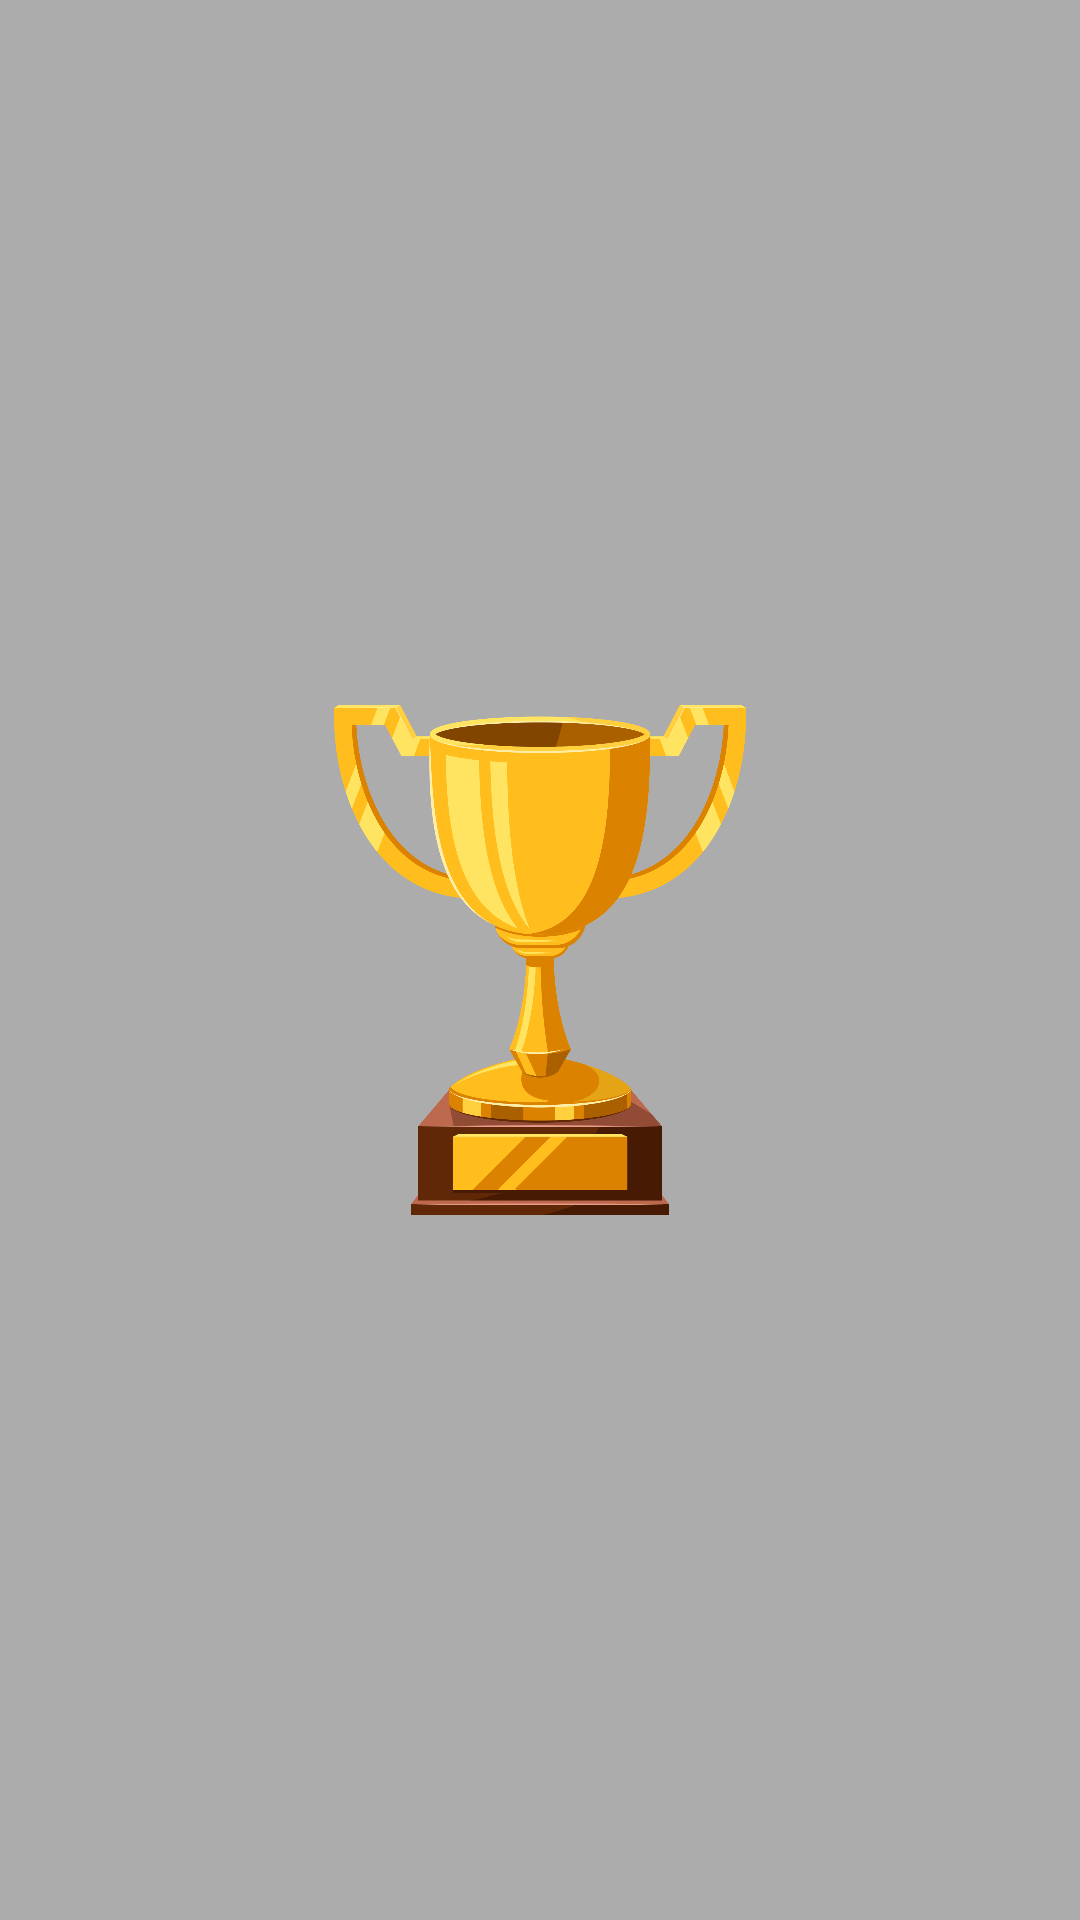

Layout XML and referenced resources for this Android screen:
<!-- AndroidManifest.xml: application theme Theme.SunflowerApp -->
<!-- res/layout/layout_resultado.xml -->
<?xml version="1.0" encoding="utf-8"?>
<RelativeLayout xmlns:android="http://schemas.android.com/apk/res/android"
    xmlns:tools="http://schemas.android.com/tools"
    android:layout_width="match_parent"
    android:layout_height="match_parent"
    android:background="#50000000"
    android:gravity="center">

    <ImageView
        android:layout_width="170dp"
        android:layout_height="170dp"
        android:layout_centerInParent="true"
        android:src="@drawable/trofeu"
        tools:ignore="ContentDescription" />

</RelativeLayout>
<!-- resources referenced by this layout -->
<resources>
  <!-- drawable trofeu: png bitmap (drawable, 196906 bytes) -->
  <style name="Theme.SunflowerApp" parent="android:Theme.Material.Light.NoActionBar" />
</resources>
